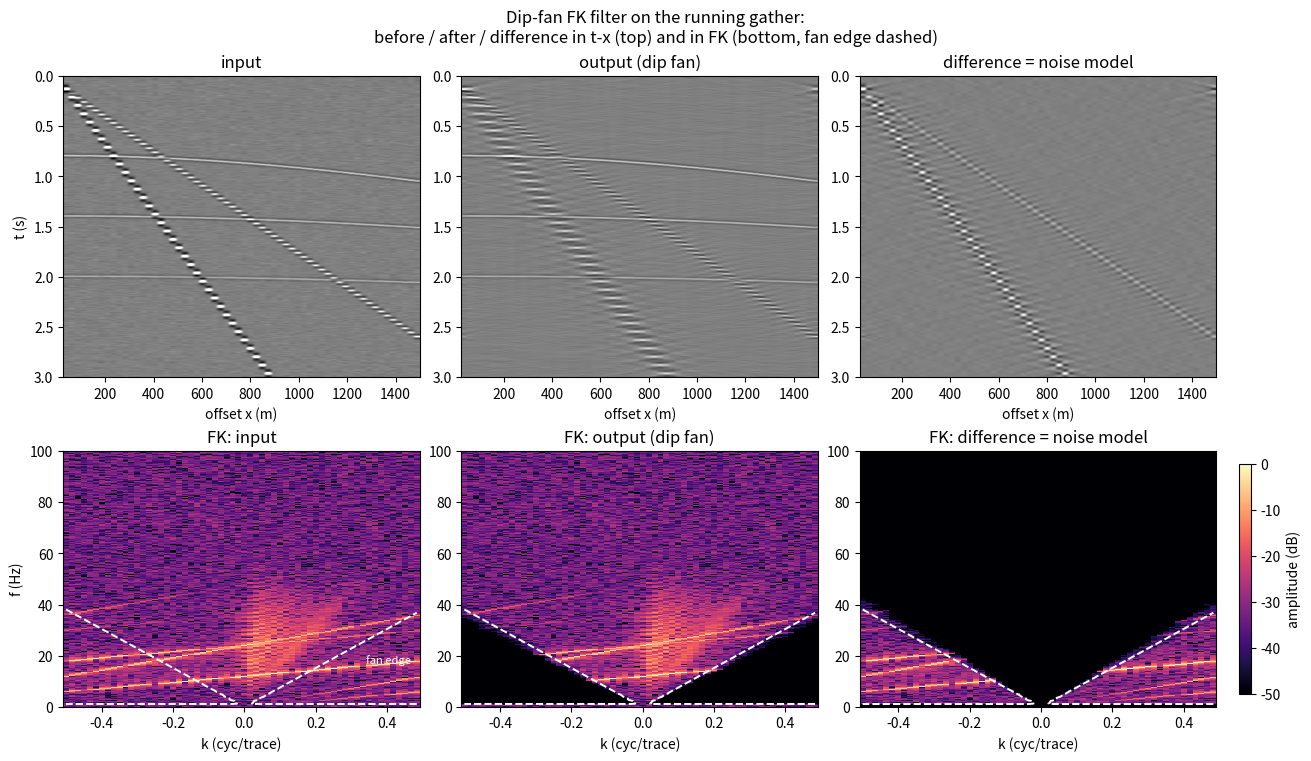

The script that saved this image: (Note: this script raises an exception after producing the figure.)
"""Figure 6: the dip-pass fan applied to the running gather, with QC.

Top row: input gather, filtered output, and the difference (the noise
model) in t-x. Bottom row: the FK amplitude spectra of exactly these
three panels, with the applied fan edge overlaid (dashed). The applied
mask is mask 2 of the previous figure: full pass for |p| < 0.45 ms/m
(beyond the steepest reflection dip), full reject beyond 0.60 ms/m,
cosine taper between, pass at near-zero frequency. The difference panel
is the QC instrument: it must contain the linear noise and nothing
reflection-shaped.
"""

import numpy as np
import matplotlib.pyplot as plt

# --- running-example parameters (same in all term02_lec02 scripts) ---
DT, DX, NX, TMAX = 0.004, 25.0, 60, 3.0
REFLECTIONS = [(0.8, 2200.0), (1.4, 2600.0), (2.0, 3000.0)]
GR_V, GR_AMP = 300.0, 2.5
AB_V, AB_AMP = 600.0, 1.5

P_PASS, P_REJECT = 0.45e-3, 0.60e-3        # dip-fan design slopes, s/m


def ricker(f_dom, n, dt):
    t = (np.arange(n) - (n - 1) / 2) * dt
    return (1 - 2 * (np.pi * f_dom * t) ** 2) * np.exp(-(np.pi * f_dom * t) ** 2)


def add_event(data, times, wav, amp):
    """Add wavelet `wav` CENTERED at times[j] on trace j (linear
    interpolation between samples; clipped at the record boundaries)."""
    nt, wlen = data.shape[0], len(wav)
    half = (wlen - 1) // 2
    for j, tj in enumerate(times):
        i0 = int(np.floor(tj / DT))
        frac = tj / DT - i0
        for off, w in ((0, 1 - frac), (1, frac)):
            start = i0 + off - half
            lo, hi = max(0, start), min(nt, start + wlen)
            if hi > lo:
                data[lo:hi, j] += amp * wav[lo - start:hi - start] * w


def make_gather(seed=7):
    """Reflections + ground roll + air blast + random noise (the
    lecture's running example, Section 1.3 of the notes)."""
    nt = int(TMAX / DT) + 1
    t = np.arange(nt) * DT
    x = np.arange(1, NX + 1) * DX
    data = np.zeros((nt, NX))
    wav_r, wav_gr, wav_ab = ricker(25, 61, DT), ricker(14, 121, DT), ricker(20, 91, DT)
    for (t0, v), a in zip(REFLECTIONS, (1.0, 0.8, 0.6)):
        add_event(data, np.sqrt(t0**2 + (x / v) ** 2), wav_r, a)
    add_event(data, 0.05 + x / GR_V, wav_gr, GR_AMP)
    add_event(data, 0.10 + x / AB_V, wav_ab, AB_AMP)
    data += 0.08 * np.random.default_rng(seed).standard_normal(data.shape)
    return data, t, x


def fk_transform(data):
    """Forward FK with the e^{-i2pi(ft-kx)} convention (slope p -> k=pf)."""
    return np.fft.ifft(np.fft.fft(data, axis=0), axis=1)


def fk_inverse(spec):
    """Exact inverse of fk_transform."""
    return np.real(np.fft.ifft(np.fft.fft(spec, axis=1), axis=0))


def fk_amp_db(data, fmax=100.0):
    """FK amplitude in dB (0 = panel max), positive frequencies only."""
    amp = np.abs(np.fft.fftshift(fk_transform(data)))
    f = np.fft.fftshift(np.fft.fftfreq(data.shape[0], d=DT))
    k = np.fft.fftshift(np.fft.fftfreq(NX, d=DX)) * DX   # cycles/trace
    sel = (f >= 0) & (f <= fmax)
    db = 20 * np.log10(amp[sel] / amp.max() + 1e-6)
    return db, f[sel], k


def dip_fan(f, k):
    """The applied mask on any (f, k) grid: pass |p| < 0.45 ms/m."""
    p_eff = k / np.maximum(np.abs(f), 1.0) / DX
    fan = np.clip((P_REJECT - np.abs(p_eff)) / (P_REJECT - P_PASS), 0, 1)
    fan[np.abs(f) < 1.0] = 1.0
    return fan


def main():
    data, t, x = make_gather()
    nt = len(t)
    f_full = np.fft.fftfreq(nt, d=DT)
    k_full = np.fft.fftfreq(NX, d=DX) * DX          # cycles/trace

    # apply the fan on the full (signed) grids, in the unshifted layout
    F, K = np.meshgrid(f_full, k_full, indexing='ij')
    spec = fk_transform(data)
    data_out = fk_inverse(spec * dip_fan(F, K))
    diff = data - data_out

    fig = plt.figure(figsize=(13, 7.5), layout='constrained')
    gs = fig.add_gridspec(2, 3, height_ratios=[1.0, 0.85])

    # top row: the QC triplet in t-x
    clip = np.percentile(np.abs(data), 99.5)
    qc = [(data, 'input'), (data_out, 'output (dip fan)'),
          (diff, 'difference = noise model')]
    for i, (d, name) in enumerate(qc):
        ax = fig.add_subplot(gs[0, i])
        ax.imshow(d, aspect='auto', cmap='gray', vmin=-clip, vmax=clip,
                  extent=[x[0], x[-1], t[-1], 0])
        ax.set(title=name, xlabel='offset x (m)',
               ylabel='t (s)' if i == 0 else '')

    # bottom row: FK spectra of exactly the same three panels
    fk_axes = []
    for i, (d, name) in enumerate(qc):
        db, fq, kq = fk_amp_db(d)
        ax = fig.add_subplot(gs[1, i])
        fk_axes.append(ax)
        last_im = ax.pcolormesh(kq, fq, db, cmap='magma', vmin=-50, vmax=0,
                                shading='auto')
        Fq, Kq = np.meshgrid(fq, kq, indexing='ij')
        ax.contour(Kq, Fq, dip_fan(Fq, Kq), levels=[0.5], colors='white',
                   linewidths=1.4, linestyles='--')
        ax.set(title='FK: ' + name, xlabel='k (cyc/trace)',
               ylabel='f (Hz)' if i == 0 else '', ylim=(0, 100))
        if i == 0:
            ax.text(0.34, 17, 'fan edge', color='white', fontsize=8)
    fig.colorbar(last_im, ax=fk_axes, shrink=0.9, pad=0.02,
                 label='amplitude (dB)')

    fig.suptitle('Dip-fan FK filter on the running gather:\n'
                 'before / after / difference in t-x (top) and in FK '
                 '(bottom, fan edge dashed)')
    fig.savefig('figures/term02_lec02/term02_lec02_fk_filter_application.png',
                dpi=150)
    print('wrote term02_lec02_fk_filter_application.png')


if __name__ == '__main__':
    main()
